Photos from the image-classification dataset "ProjectAkhirMultimedia" in the GitHub repository M-2002/ProjectAkhirMultimedia. Its 9 classes are: emprit ginger, jahe merah, jahe putih, kencur, kunyit hitam, kunyit kuning, kunyit putih, lengkuas, temulawak.

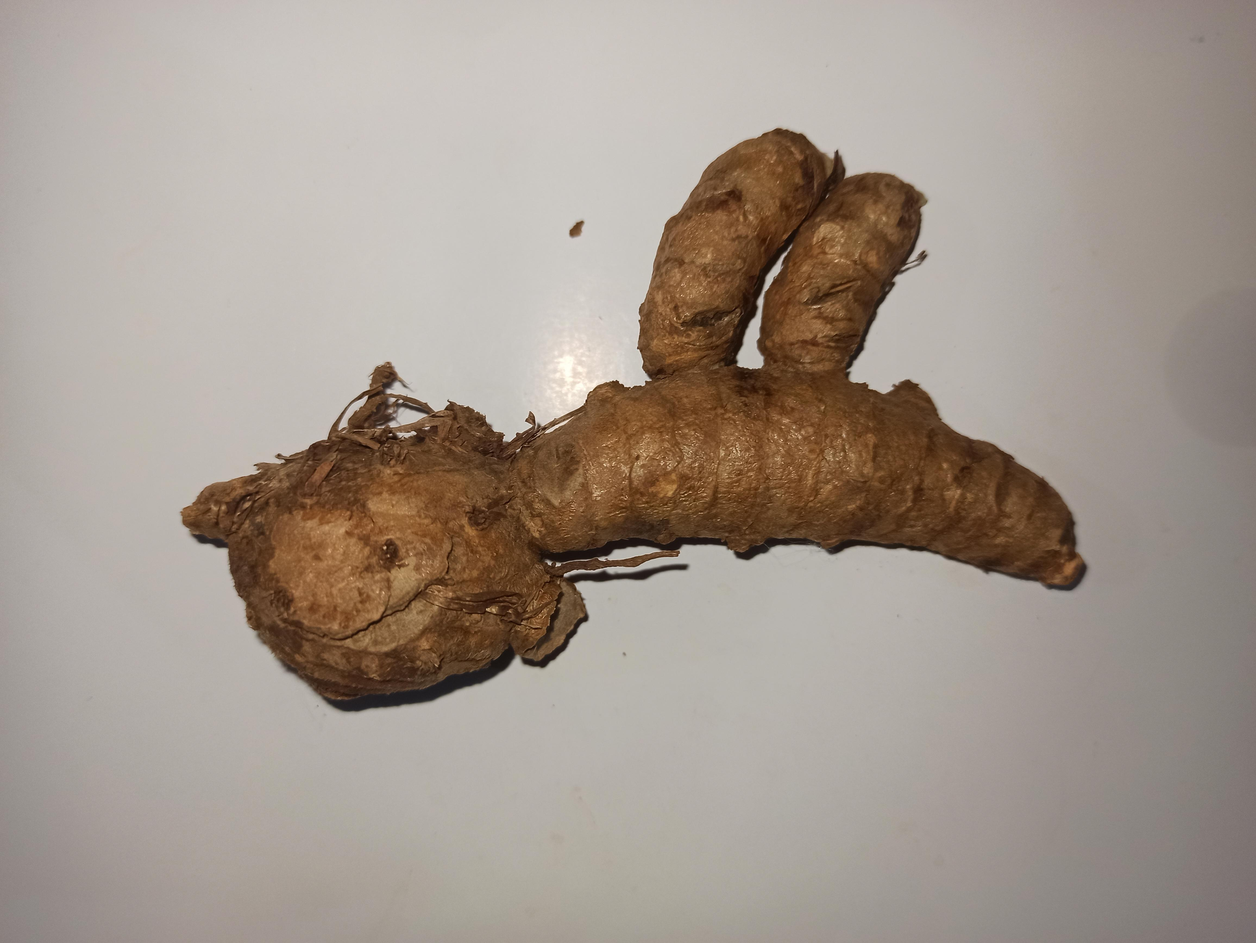
Label: kunyit putih

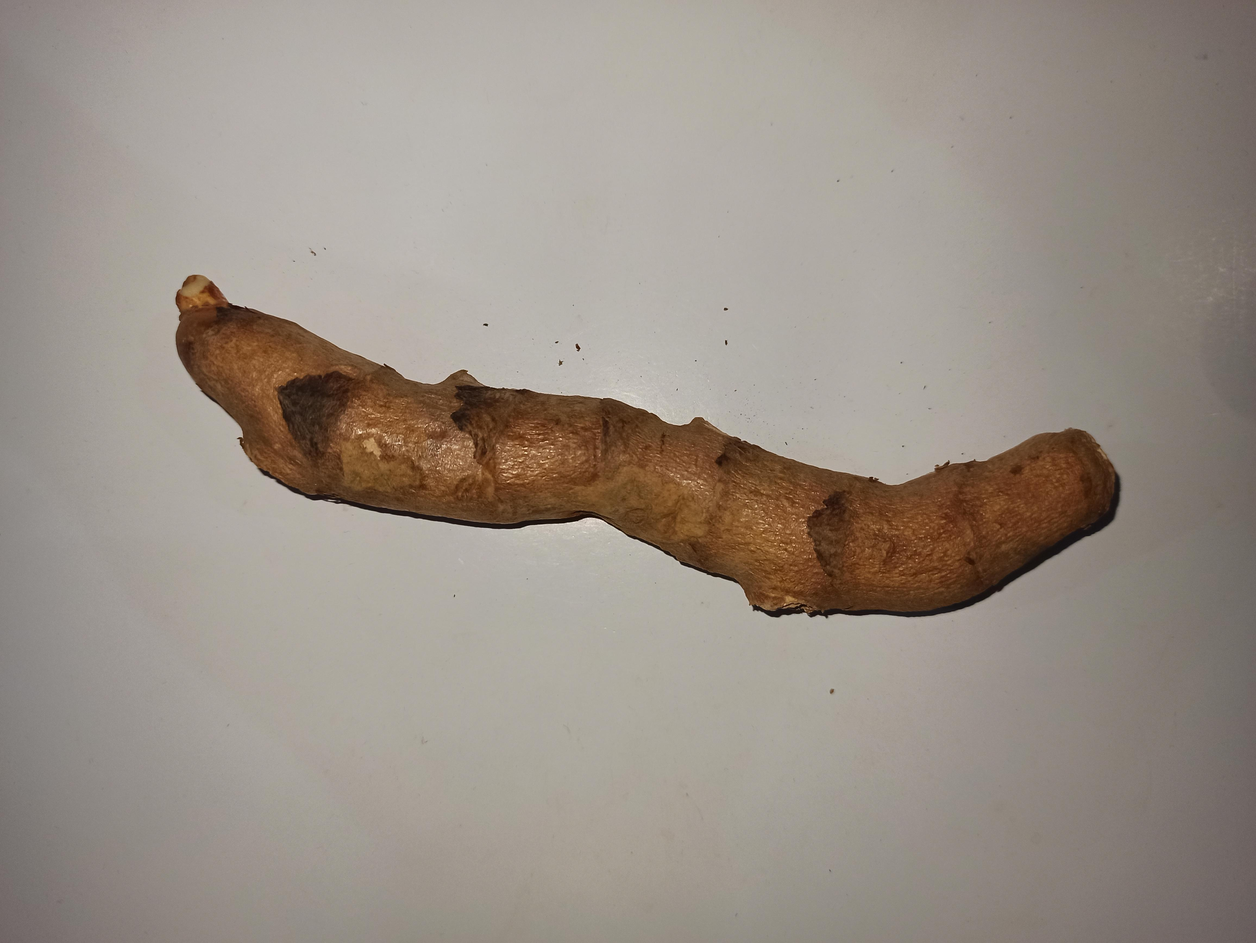
Label: kunyit hitam

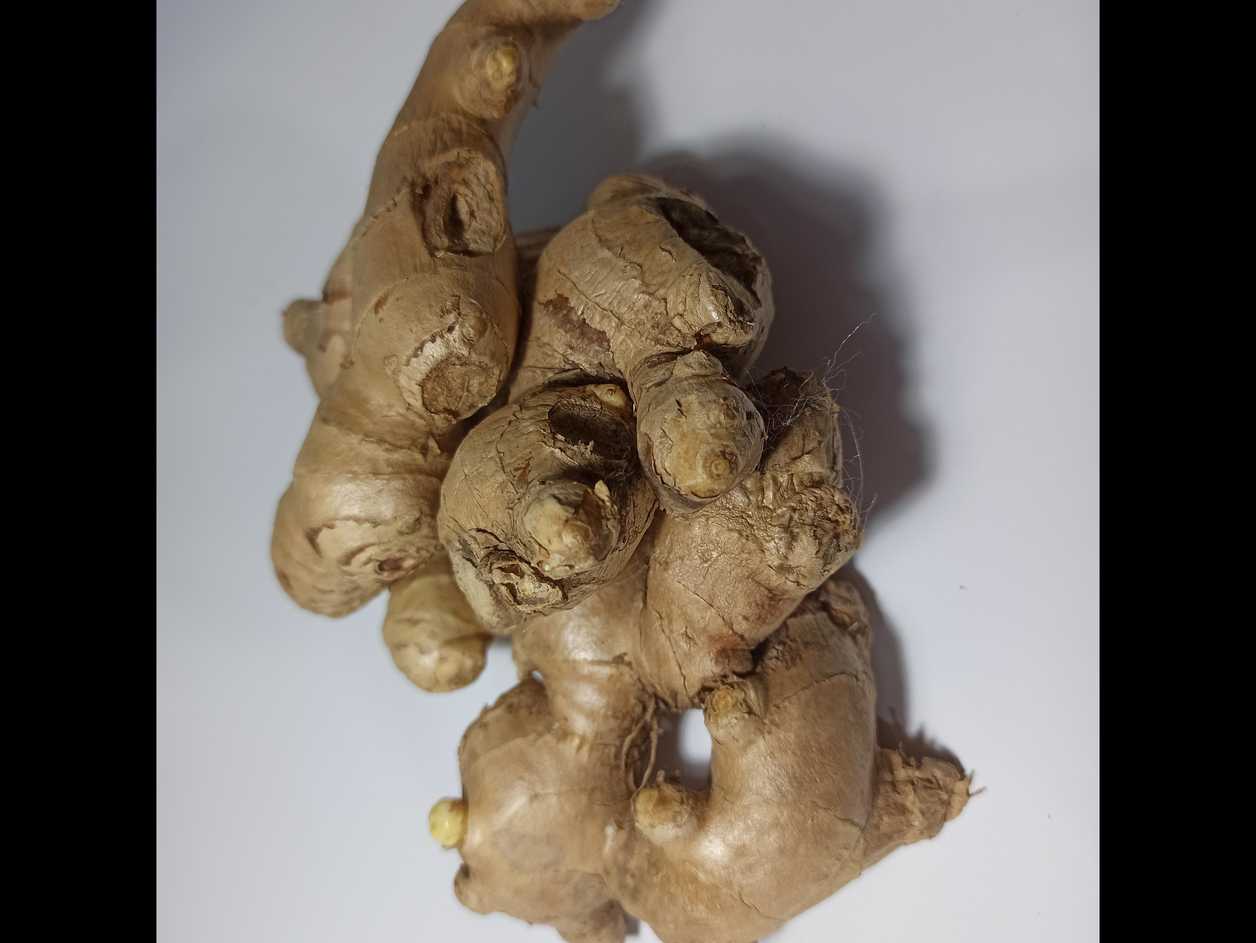
Label: jahe putih

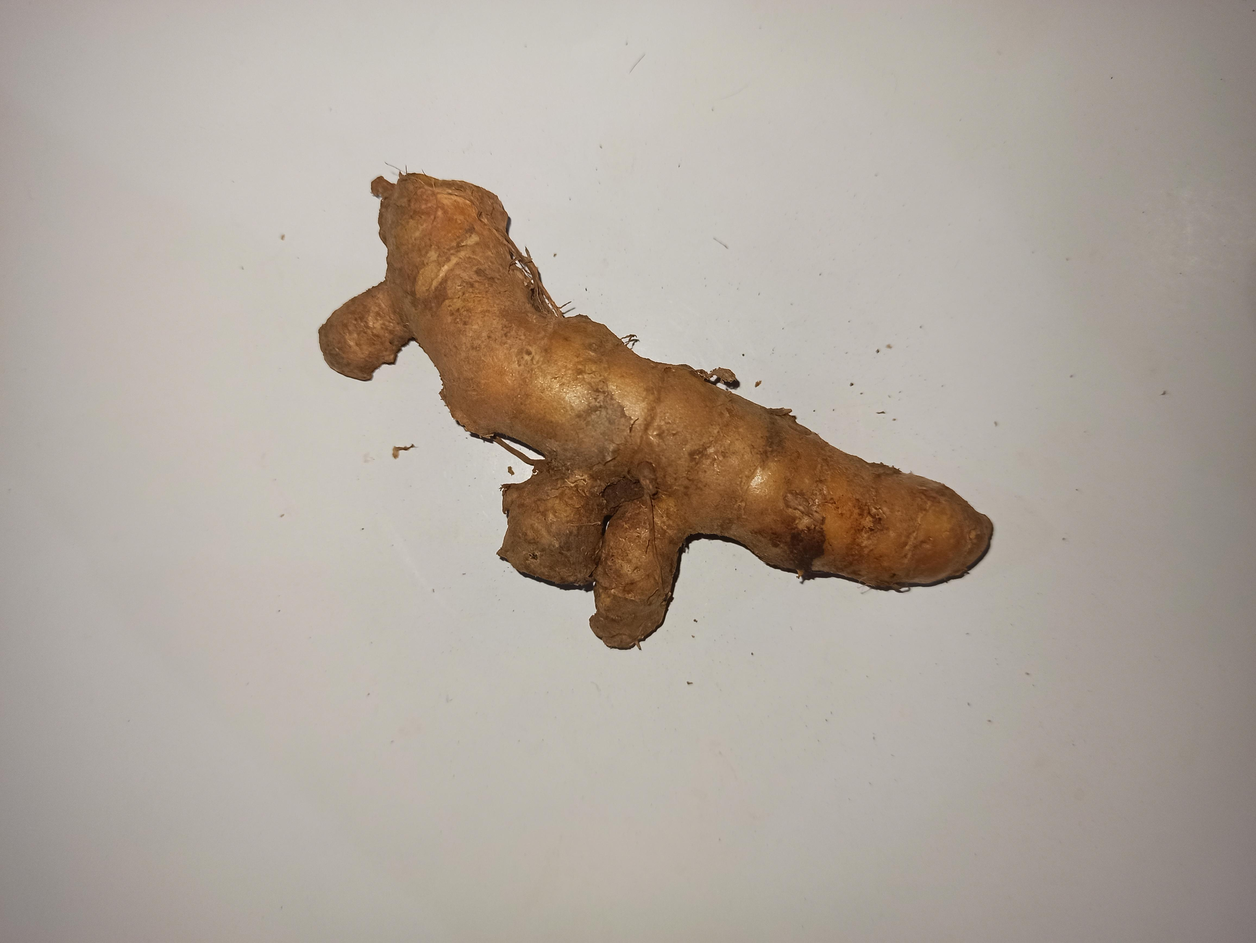
Label: kunyit kuning

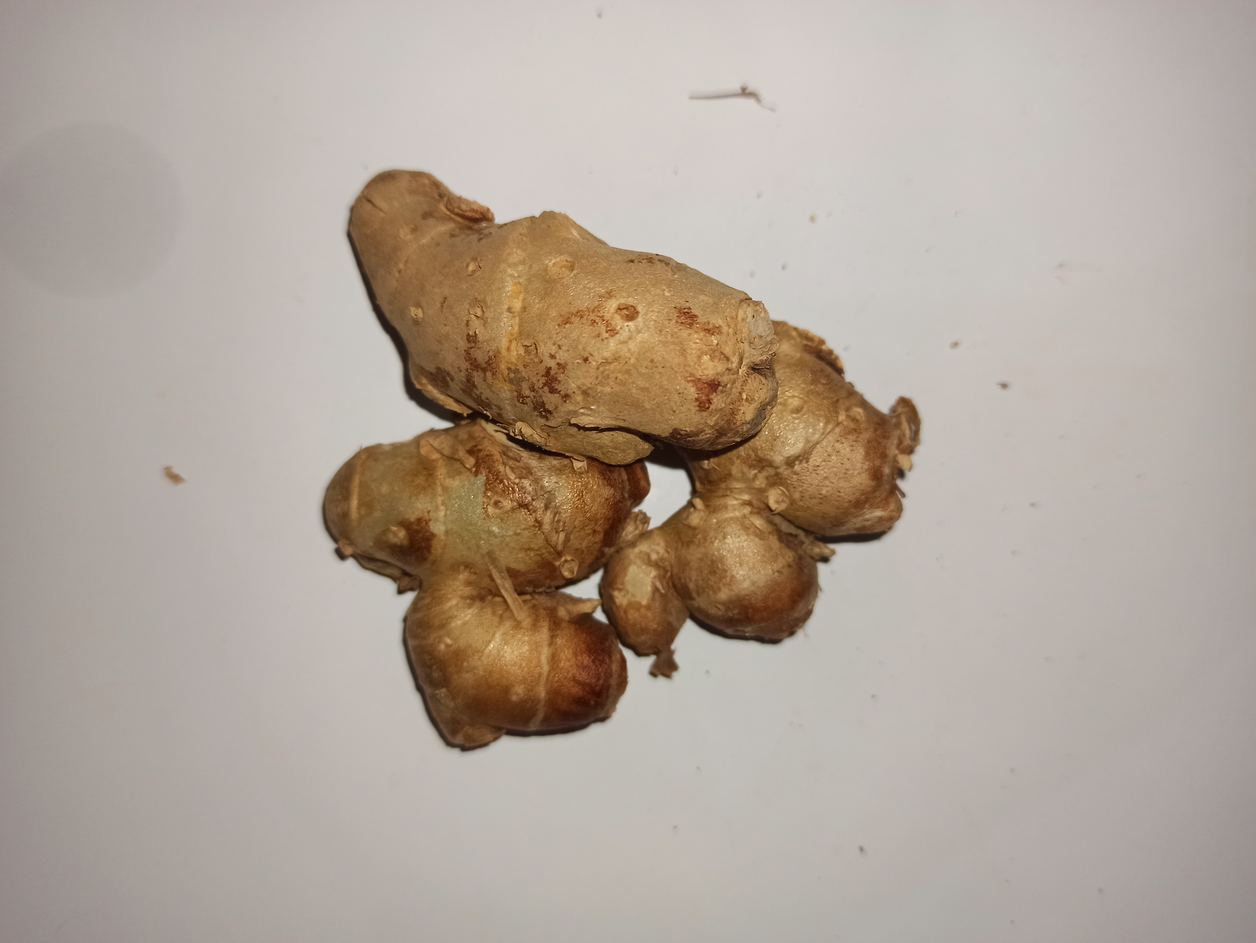
Label: kencur

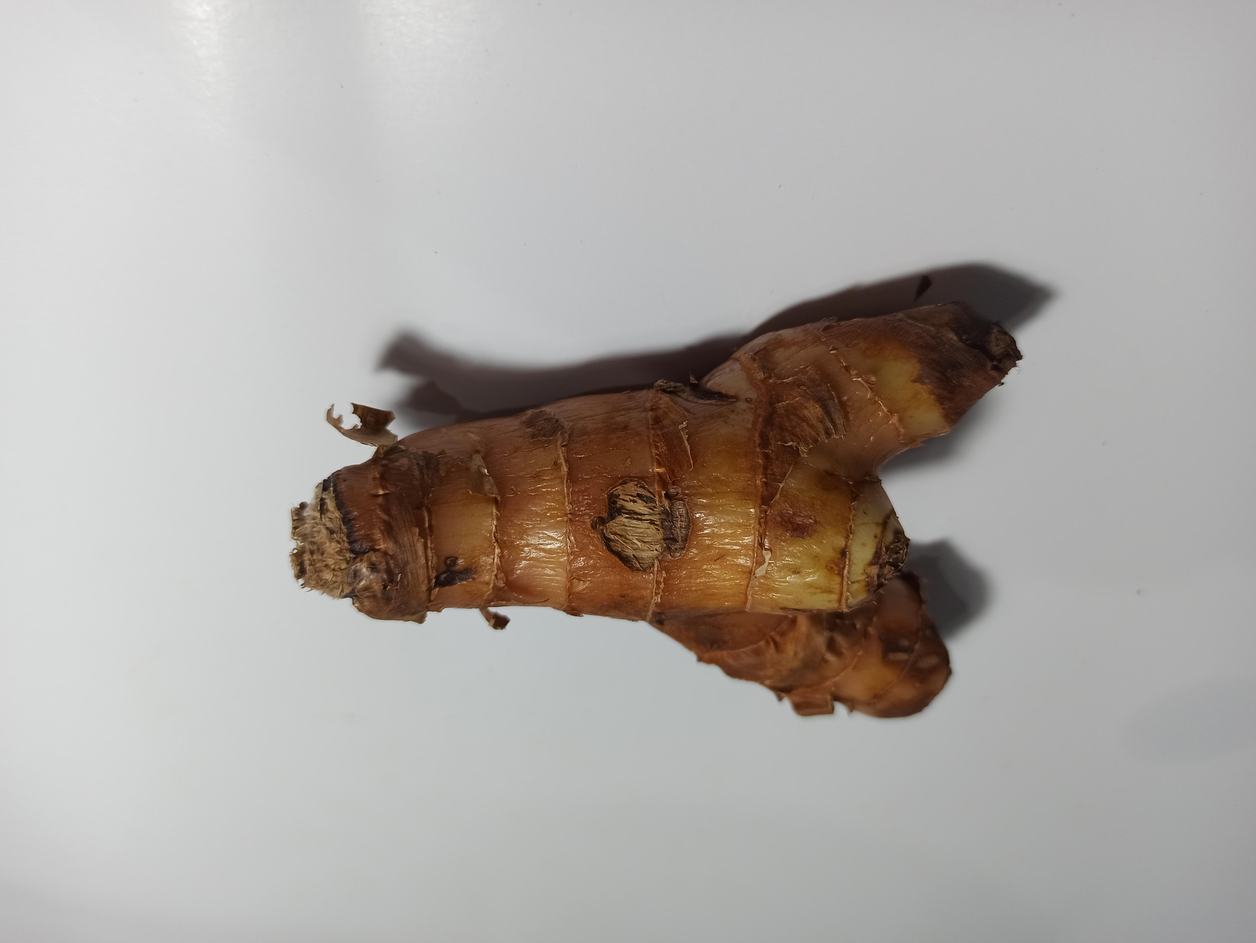
Label: lengkuas
